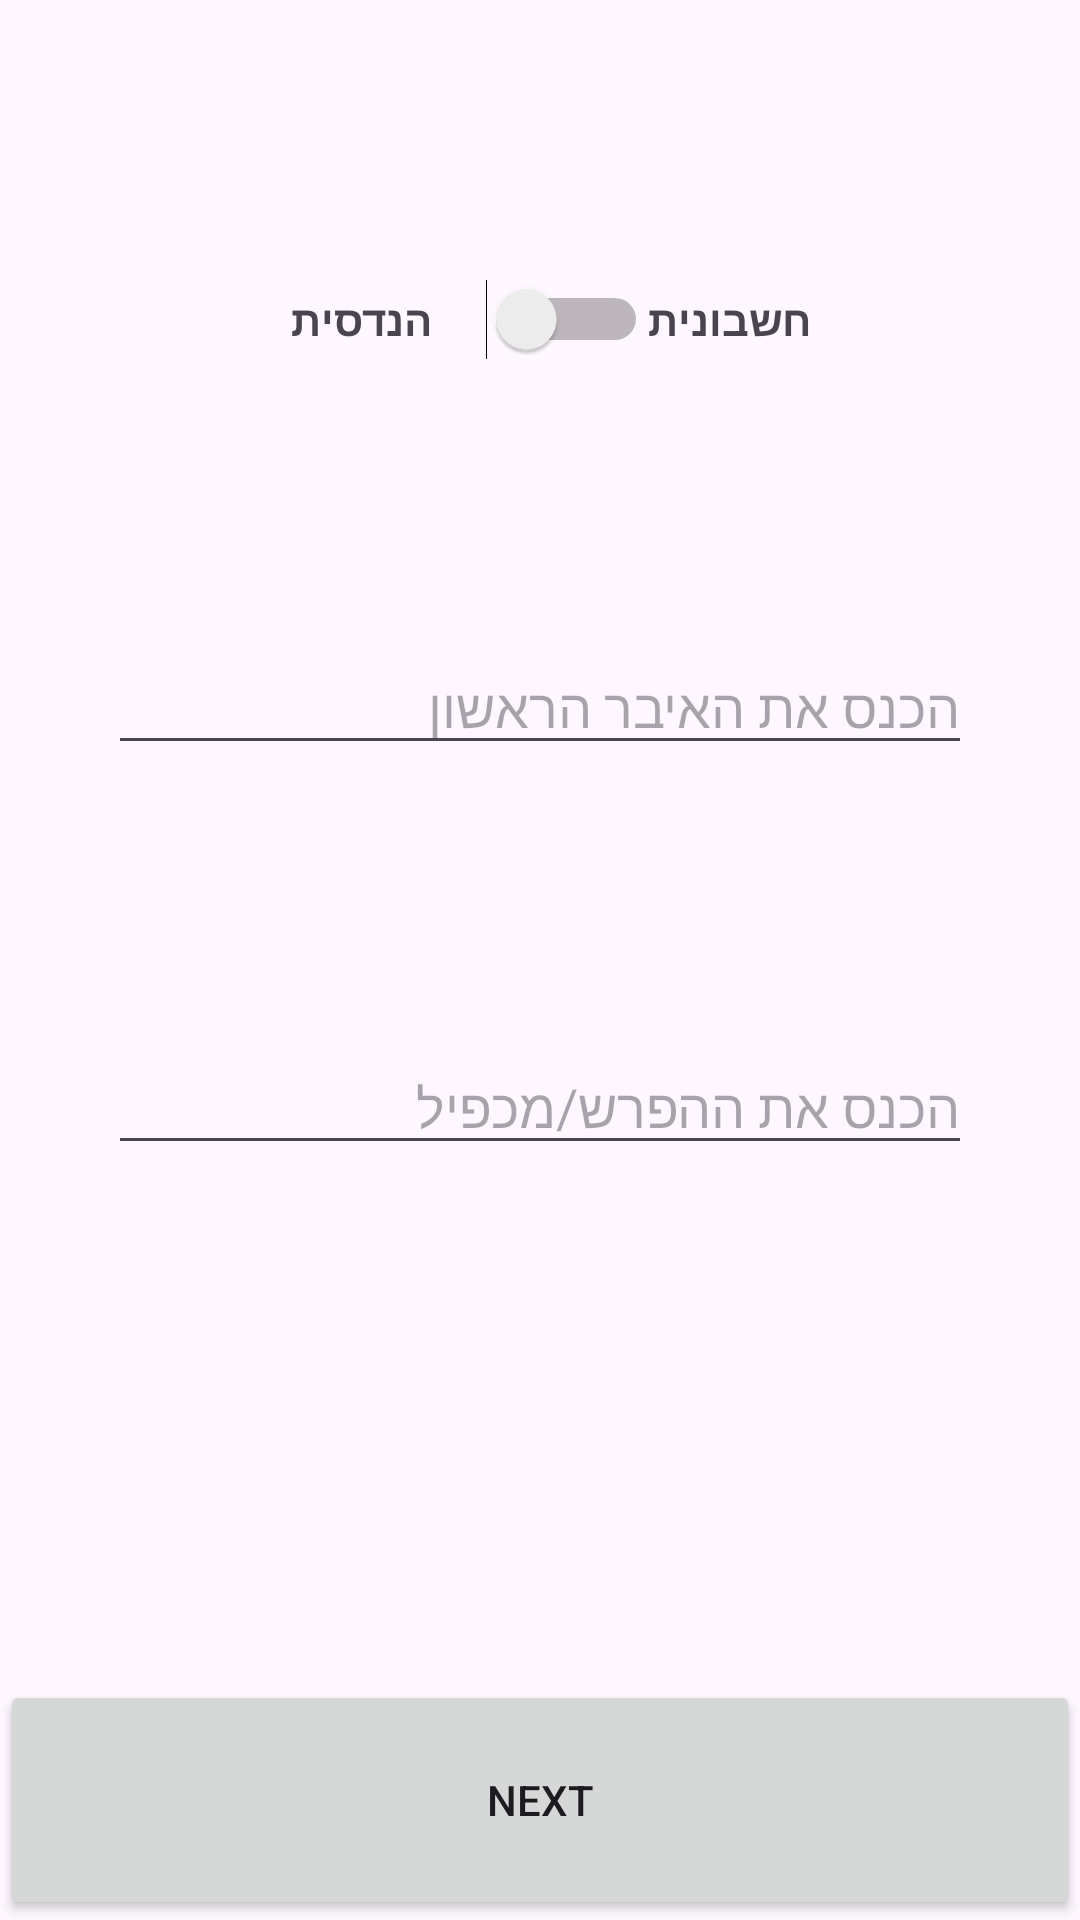

Layout XML and referenced resources for this Android screen:
<!-- AndroidManifest.xml: application theme Theme.Ex31_ContextMenu -->
<!-- res/layout/activity_main.xml -->
<?xml version="1.0" encoding="utf-8"?>
<LinearLayout xmlns:android="http://schemas.android.com/apk/res/android"
    xmlns:app="http://schemas.android.com/apk/res-auto"
    xmlns:tools="http://schemas.android.com/tools"
    android:id="@+id/main"
    android:layout_width="match_parent"
    android:layout_height="match_parent"
    android:orientation="vertical"
    tools:context=".MainActivity">

    <Space
        android:layout_width="match_parent"
        android:layout_height="0dp"
        android:layout_weight="5" />

    <LinearLayout
        android:layout_width="match_parent"
        android:layout_height="0dp"
        android:layout_weight="30"
        android:orientation="horizontal" >

        <Space
            android:layout_width="0dp"
            android:layout_height="match_parent"
            android:layout_weight="10" />

        <TextView
            android:layout_width="0dp"
            android:layout_height="wrap_content"
            android:layout_gravity="center"
            android:layout_weight="30"
            android:gravity="right"
            android:text="הנדסית"
            android:textStyle="bold" />

        <Switch
            android:id="@+id/switch2"
            android:layout_width="0dp"
            android:layout_height="wrap_content"
            android:layout_gravity="center"
            android:layout_weight="20" />

        <TextView
            android:layout_width="0dp"
            android:layout_height="wrap_content"
            android:layout_gravity="center"
            android:layout_weight="30"
            android:gravity="left"
            android:text="חשבונית"
            android:textStyle="bold" />

        <Space
            android:layout_width="0dp"
            android:layout_height="match_parent"
            android:layout_weight="10" />
    </LinearLayout>

    <Space
        android:layout_width="match_parent"
        android:layout_height="0dp"
        android:layout_weight="5" />

    <LinearLayout
        android:layout_width="match_parent"
        android:layout_height="0dp"
        android:layout_weight="20"
        android:orientation="horizontal" >

        <Space
            android:layout_width="0dp"
            android:layout_height="match_parent"
            android:layout_weight="10" />

        <EditText
            android:id="@+id/firstTerm"
            android:layout_width="0dp"
            android:layout_height="wrap_content"
            android:layout_weight="80"
            android:ems="10"
            android:gravity="right"
            android:hint="הכנס את האיבר הראשון"
            android:inputType="numberDecimal|numberSigned" />

        <Space
            android:layout_width="0dp"
            android:layout_height="match_parent"
            android:layout_weight="10" />
    </LinearLayout>

    <Space
        android:layout_width="match_parent"
        android:layout_height="0dp"
        android:layout_weight="5" />

    <LinearLayout
        android:layout_width="match_parent"
        android:layout_height="0dp"
        android:layout_weight="20"
        android:orientation="horizontal" >

        <Space
            android:layout_width="0dp"
            android:layout_height="match_parent"
            android:layout_weight="10" />

        <EditText
            android:id="@+id/ratioOrDifference"
            android:layout_width="0dp"
            android:layout_height="wrap_content"
            android:layout_weight="80"
            android:ems="10"
            android:gravity="right"
            android:hint="הכנס את ההפרש/מכפיל"
            android:inputType="numberDecimal|numberSigned" />

        <Space
            android:layout_width="0dp"
            android:layout_height="match_parent"
            android:layout_weight="10" />
    </LinearLayout>

    <Space
        android:layout_width="match_parent"
        android:layout_height="0dp"
        android:layout_weight="20" />

    <Button
        android:id="@+id/next"
        android:layout_width="match_parent"
        android:layout_height="0dp"
        android:layout_weight="15"
        android:onClick="next"
        android:text="Next" />
</LinearLayout>
<!-- resources referenced by this layout -->
<resources>
  <style name="Theme.Ex31_ContextMenu" parent="Base.Theme.Ex31_ContextMenu" />
  <style name="Base.Theme.Ex31_ContextMenu" parent="Theme.Material3.DayNight.NoActionBar">
          
          
      </style>
</resources>
